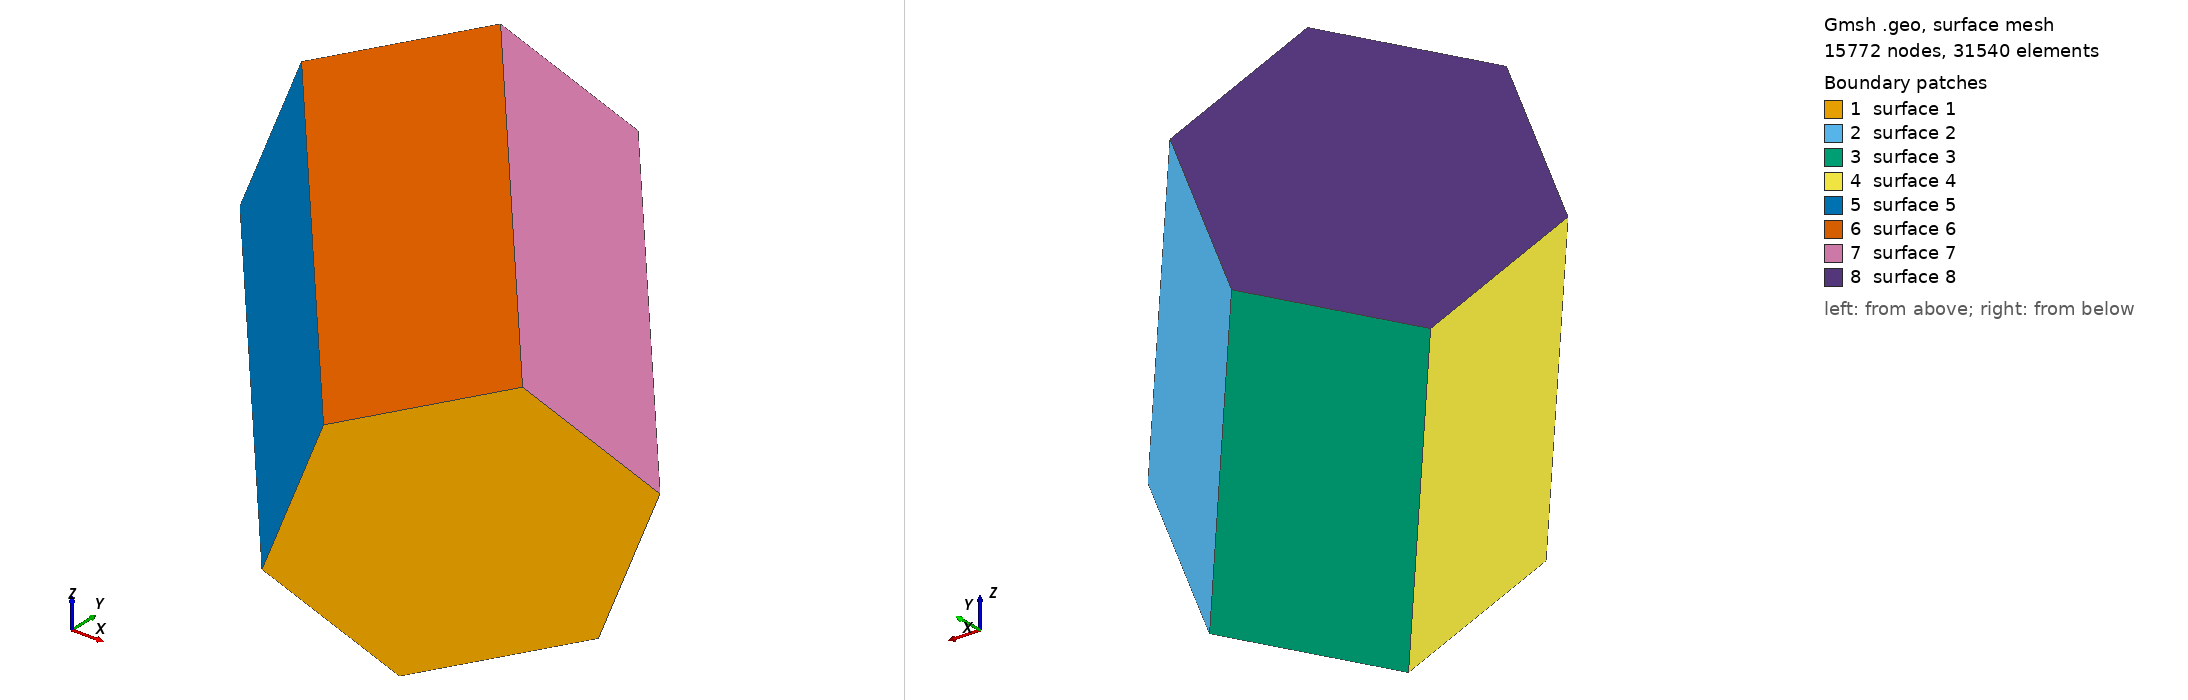

Gmsh geometry script, surface-meshed: 15772 nodes, 31540 surface elements. Boundary patches (legend numbers): 1 surface 1, 2 surface 2, 3 surface 3, 4 surface 4, 5 surface 5, 6 surface 6, 7 surface 7, 8 surface 8. Left view from above one corner, right view from below the opposite corner. The script declares no physical surfaces, so the legend lists its geometric surfaces. The drawing asked Gmsh for element sizes between 1% and 20% of the model's largest extent; the script's own settings can give other sizes.

=== hex3.geo (drawn) ===
e = 0.045180722891566265;   // mesh element size

Point(1)= {-10.1269/4, 0.7708014/4, 4.551985/4, e};
Point(2)= {-13.67366/4, -1.882813/4, 3.561253/4, e};
Point(3)= {-15.36525/4, -1.931416/4, -0.6504799/4, e};
Point(4)= {-13.51009/4, 0.6735957/4, -3.87149/4, e};
Point(5)= {-9.963357/4, 3.32721/4, -2.88078/4, e};
Point(6)= {-8.271772/4, 3.375815/4, 1.330969/4, e};
Point(7)= {-0.8405178/4, -5.480402/4, -1.551506/4, e};
Point(8)= {-2.532104/4, -5.529007/4, -5.763239/4, e};
Point(9)= {-6.078865/4, -8.182624/4, -6.753971/4, e};
Point(10)= {-7.933995/4, -10.78764/4, -3.532955/4, e};
Point(11)= {-6.242411/4, -10.73903/4, 0.6787825/4, e};
Point(12)= {-2.695674/4, -8.085414/4, 1.669508/4, e};

Line(1) = {7,8};
Line(2) = {8,9};
Line(3) = {9,10};
Line(4) = {10,11};
Line(5) = {11,12};
Line(6) = {12,7};
Line(7) = {1,12};
Line(8) = {2,11};
Line(9) = {3,10};
Line(10) = {4,9};
Line(11) = {5,8};
Line(12) = {6,7};
Line(13) = {1,6};
Line(14) = {6,5};
Line(15) = {5,4};
Line(16) = {4,3};
Line(17) = {3,2};
Line(18) = {2,1};

Line Loop(1) = {-1, -6, -5, -4, -3, -2};
Line Loop(2) = {1, -11, -14, 12};
Line Loop(3) = {2,-10,-15,11};
Line Loop(4) = {3,-9,-16,10};
Line Loop(5) = {4, -8, -17, 9};
Line Loop(6) = {5, -7, -18, 8};
Line Loop(7) = {6, -12, -13, 7};
Line Loop(8) = {13, 14, 15, 16, 17, 18};

Plane Surface(1) = {1};
Plane Surface(2) = {2};
Plane Surface(3) = {3};
Plane Surface(4) = {4};
Plane Surface(5) = {5};
Plane Surface(6) = {6};
Plane Surface(7) = {7};
Plane Surface(8) = {8};
